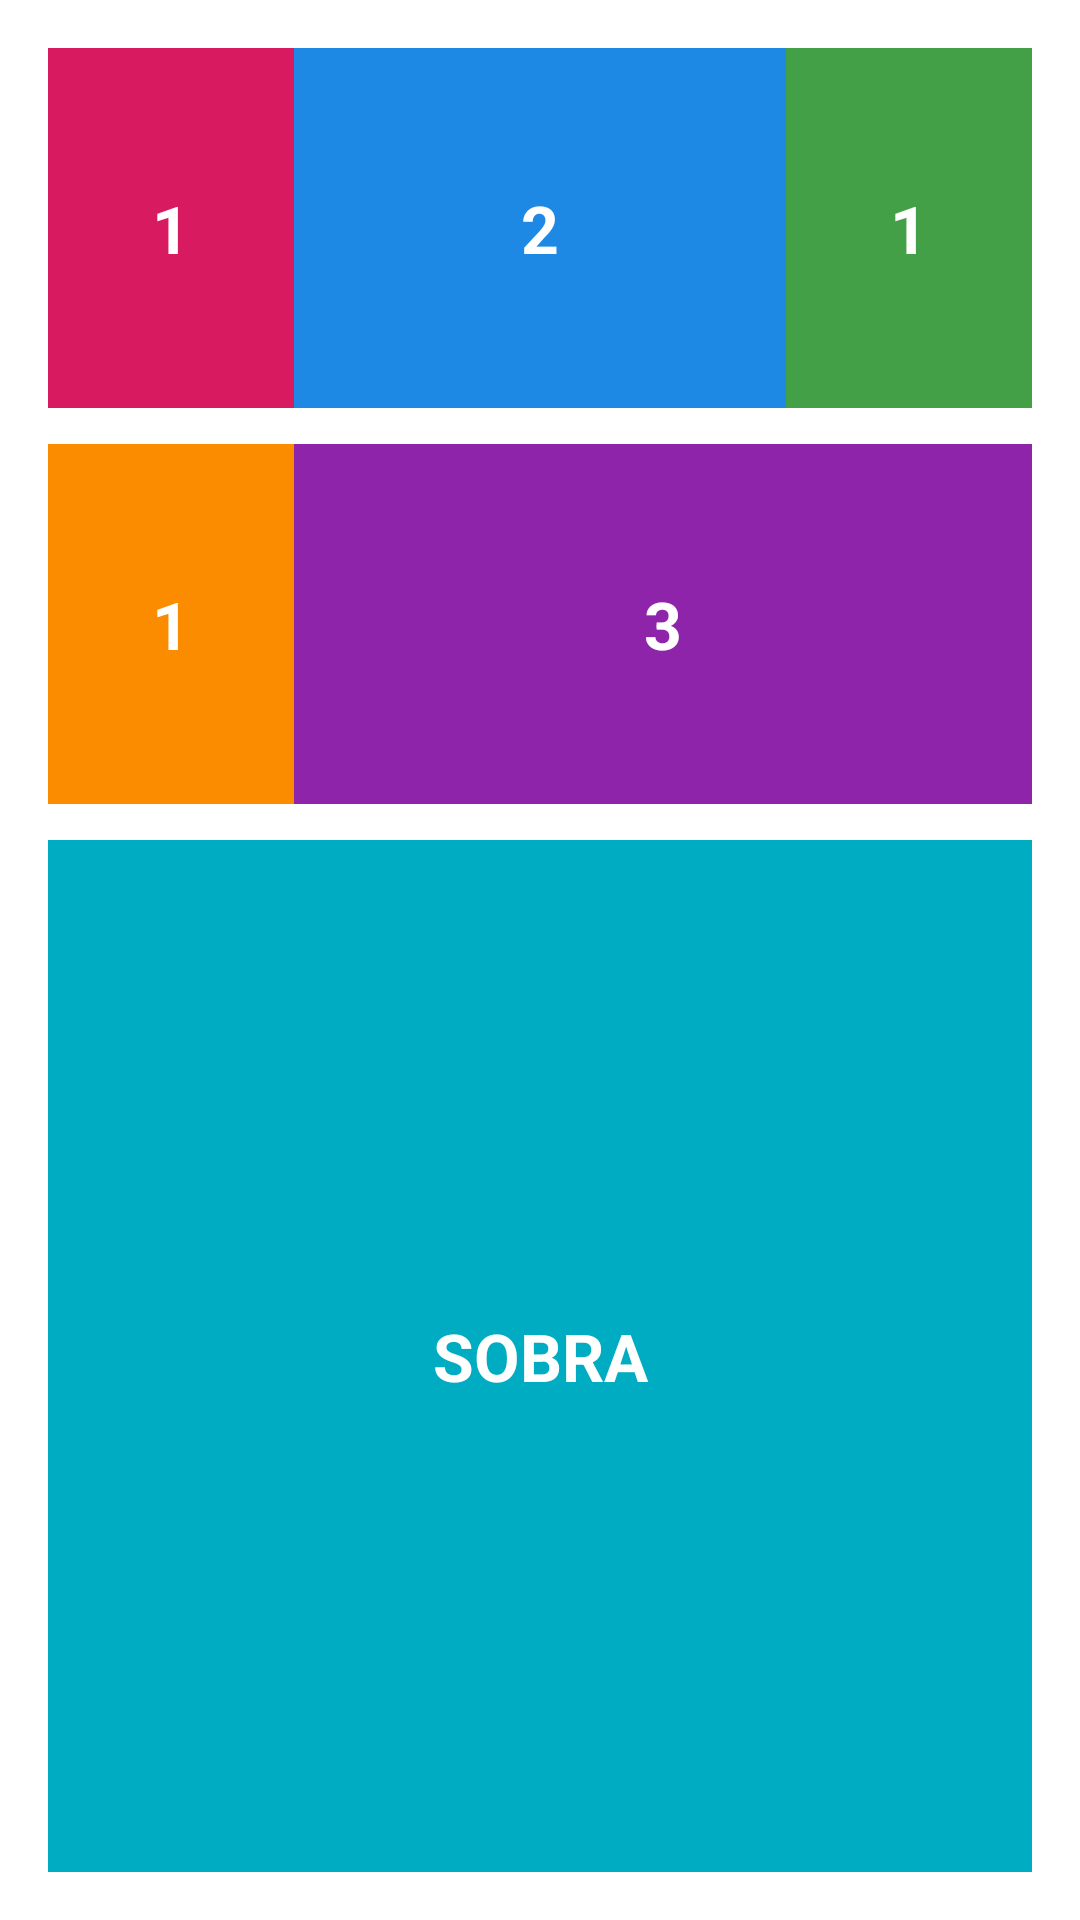

The Android layout XML behind this screen, and the referenced resources:
<!-- AndroidManifest.xml: application theme Theme.AplicativoPan -->
<!-- res/layout/exercicio_03_weight.xml -->
<?xml version="1.0" encoding="utf-8"?>
<LinearLayout xmlns:android="http://schemas.android.com/apk/res/android"
    android:layout_width="match_parent"
    android:layout_height="match_parent"
    android:orientation="vertical"
    android:padding="16dp"
    android:background="#FFFFFF">

    
    <LinearLayout
        android:layout_width="match_parent"
        android:layout_height="120dp"
        android:orientation="horizontal">

        <TextView
            android:layout_width="0dp"
            android:layout_height="match_parent"
            android:layout_weight="1"
            android:background="#D81B60"
            android:gravity="center"
            android:text="1"
            android:textColor="#FFFFFF"
            android:textSize="22sp"
            android:textStyle="bold" />

        <TextView
            android:layout_width="0dp"
            android:layout_height="match_parent"
            android:layout_weight="2"
            android:background="#1E88E5"
            android:gravity="center"
            android:text="2"
            android:textColor="#FFFFFF"
            android:textSize="22sp"
            android:textStyle="bold" />

        <TextView
            android:layout_width="0dp"
            android:layout_height="match_parent"
            android:layout_weight="1"
            android:background="#43A047"
            android:gravity="center"
            android:text="1"
            android:textColor="#FFFFFF"
            android:textSize="22sp"
            android:textStyle="bold" />

    </LinearLayout>

    
    <LinearLayout
        android:layout_width="match_parent"
        android:layout_height="120dp"
        android:layout_marginTop="12dp"
        android:orientation="horizontal">

        <TextView
            android:layout_width="0dp"
            android:layout_height="match_parent"
            android:layout_weight="1"
            android:background="#FB8C00"
            android:gravity="center"
            android:text="1"
            android:textColor="#FFFFFF"
            android:textSize="22sp"
            android:textStyle="bold" />

        <TextView
            android:layout_width="0dp"
            android:layout_height="match_parent"
            android:layout_weight="3"
            android:background="#8E24AA"
            android:gravity="center"
            android:text="3"
            android:textColor="#FFFFFF"
            android:textSize="22sp"
            android:textStyle="bold" />

    </LinearLayout>

    
    <TextView
        android:layout_width="match_parent"
        android:layout_height="0dp"
        android:layout_weight="1"
        android:layout_marginTop="12dp"
        android:background="#00ACC1"
        android:gravity="center"
        android:text="SOBRA"
        android:textColor="#FFFFFF"
        android:textSize="22sp"
        android:textStyle="bold" />

</LinearLayout>
<!-- resources referenced by this layout -->
<resources>
  <style name="Theme.AplicativoPan" parent="Base.Theme.AplicativoPan" />
  <style name="Base.Theme.AplicativoPan" parent="Theme.Material3.DayNight.NoActionBar">
          
          
      </style>
</resources>
